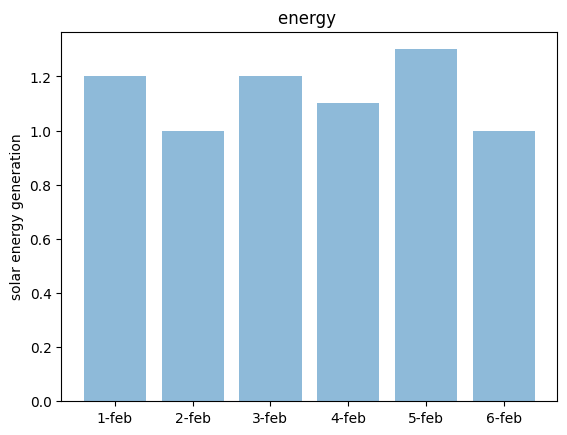

Write Python code to recreate this figure.
#!C:\Users\<user>\AppData\Local\Continuum\Anaconda3\python.exe

import matplotlib.pyplot as plt;
plt.rcdefaults()
import numpy as np
import matplotlib.pyplot as plt

objects = ('1-feb', '2-feb', '3-feb', '4-feb', '5-feb', '6-feb')
y_pos = np.arange(len(objects))
performance = [1.2, 1.0, 1.2, 1.1, 1.3, 1.0]

plt.bar(y_pos, performance, align='center', alpha=0.5)
plt.xticks(y_pos, objects)
plt.ylabel('solar energy generation')
plt.title('energy ')

plt.show()